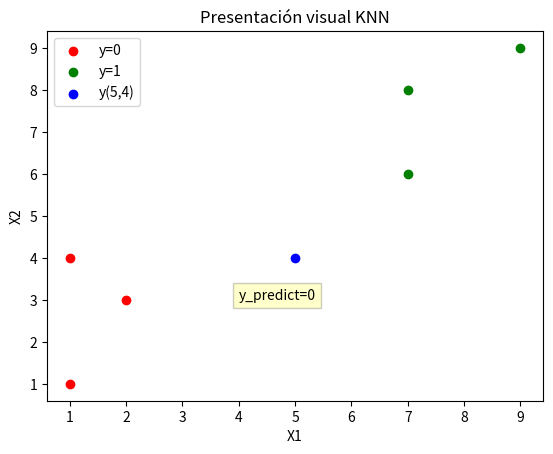

The matplotlib source for this figure:
# -*- coding: utf-8 -*-
""" [redacted]

Automatically generated by Colaboratory.

Original file is located at
    https://colab.research.google.com/<link-removed>


"""
#%%
import numpy as np
class KNN:
  def __init__(self, n_neighbor=3):
    self.n_neighbor=n_neighbor

  def fit(self, X, y):
    self.X=X
    self.y=y
  

  def predict(self, X):
    """Función que predice la salida para el dataframe de entrada

    Args:
        X: matriz de variables de entrada
    Returns:
        y_predict: Devuelve un arreglo correspondiente a las predicciones encontradas
        por cada fila de la matriz de variables de entrada
    """
    y_predict = []
    #Se recorre la matriz de variables de entrada
    for i in X:
      aux = []
      aux2 = []
      #Se recorre la matriz de entrenamiento
      for x,j in enumerate(self.X):
        #En un arreglo auxiliar se guarda la distancia euclidiana por punto y su respectivo valor en el arreglo de entrenamiento
        aux.append([np.linalg.norm(i-j), self.y[x]])
      #Se ordena el arreglo auxiliar para encontrar los vecinos más cercanos, teniendo en cuenta el numero de vecinos dado en el constructor
      aux.sort()
      menor = aux[:self.n_neighbor]
      #Se extraen solamente los valores solución de los vecinos cercanos y se valida cual valor es el que más se repite
      y_pre = np.array(menor)[:,1]
      unos = y_pre.tolist().count(1)
      ceros = len(y_pre.tolist())-unos
      if unos>ceros:
        y_predict.append(1)
      else:
        y_predict.append(0)
    return y_predict
  
  def predict_proba(self, X):
    """Función que retorna la un arreglo de arreglos donde muestra la probabilidad por cada valor de salida posible

    Args:
        X: matriz de variables de entrada
    Returns:
        y_predict_proba: Devuelve un arreglo de arreglos donde muestra la probabilidad por cada valor de salida posible

    """
    y_predict_proba = []
    #Se recorre la matriz de variables de entrada
    for i in X:
      aux = []
      aux2 = []
      #Se recorre la matriz de entrenamiento
      for x,j in enumerate(self.X):
        #En un arreglo auxiliar se guarda la distancia euclidiana por punto y su respectivo valor en el arreglo de entrenamiento
        aux.append([np.linalg.norm(i-j), self.y[x]])
      #Se ordena el arreglo auxiliar para encontrar los vecinos más cercanos, teniendo en cuenta el numero de vecinos dado en el constructor
      aux.sort()
      menor = aux[:self.n_neighbor]
      #Se extraen solamente los valores solución de los vecinos cercanos y se valida cual valor es el que más se repite
      y_pre = np.array(menor)[:,1]
      unos = y_pre.tolist().count(1)
      ceros = len(y_pre.tolist())-unos
      y_predict_proba.append([round(ceros/len(y_pre.tolist()),2), round(unos/len(y_pre.tolist()),2)])
    return y_predict_proba

X_train = np.array([[1, 1], [1, 4], [2, 3], [7, 8], [9, 9], [7, 6]]) 
X_test = np.array([[5, 4], [1, 2], [1, 3], [7, 8], [8, 9], [5, 6]]) 
y_train = [0, 0, 0, 1, 1, 1]

clf = KNN()
clf.fit(X_train, y_train)
print(clf.predict(X_test))
print(clf.predict_proba(X_test))


import matplotlib.pyplot as plt

plt.scatter(X_train[:, 0][:3], X_train[:, 1][:3], c='r')
plt.scatter(X_train[:, 0][3:], X_train[:, 1][3:], c='g')
plt.scatter(X_test[:, 0][0], X_test[:, 1][0], c='b')
plt.text(4, 3, r'y_predict=0', fontsize=10, bbox={'facecolor':'yellow', 'alpha':0.2})
plt.title("Presentación visual KNN")
plt.xlabel("X1")
plt.ylabel("X2")
plt.legend(['y=0', 'y=1', 'y(5,4)'])
plt.plot()
# %%
